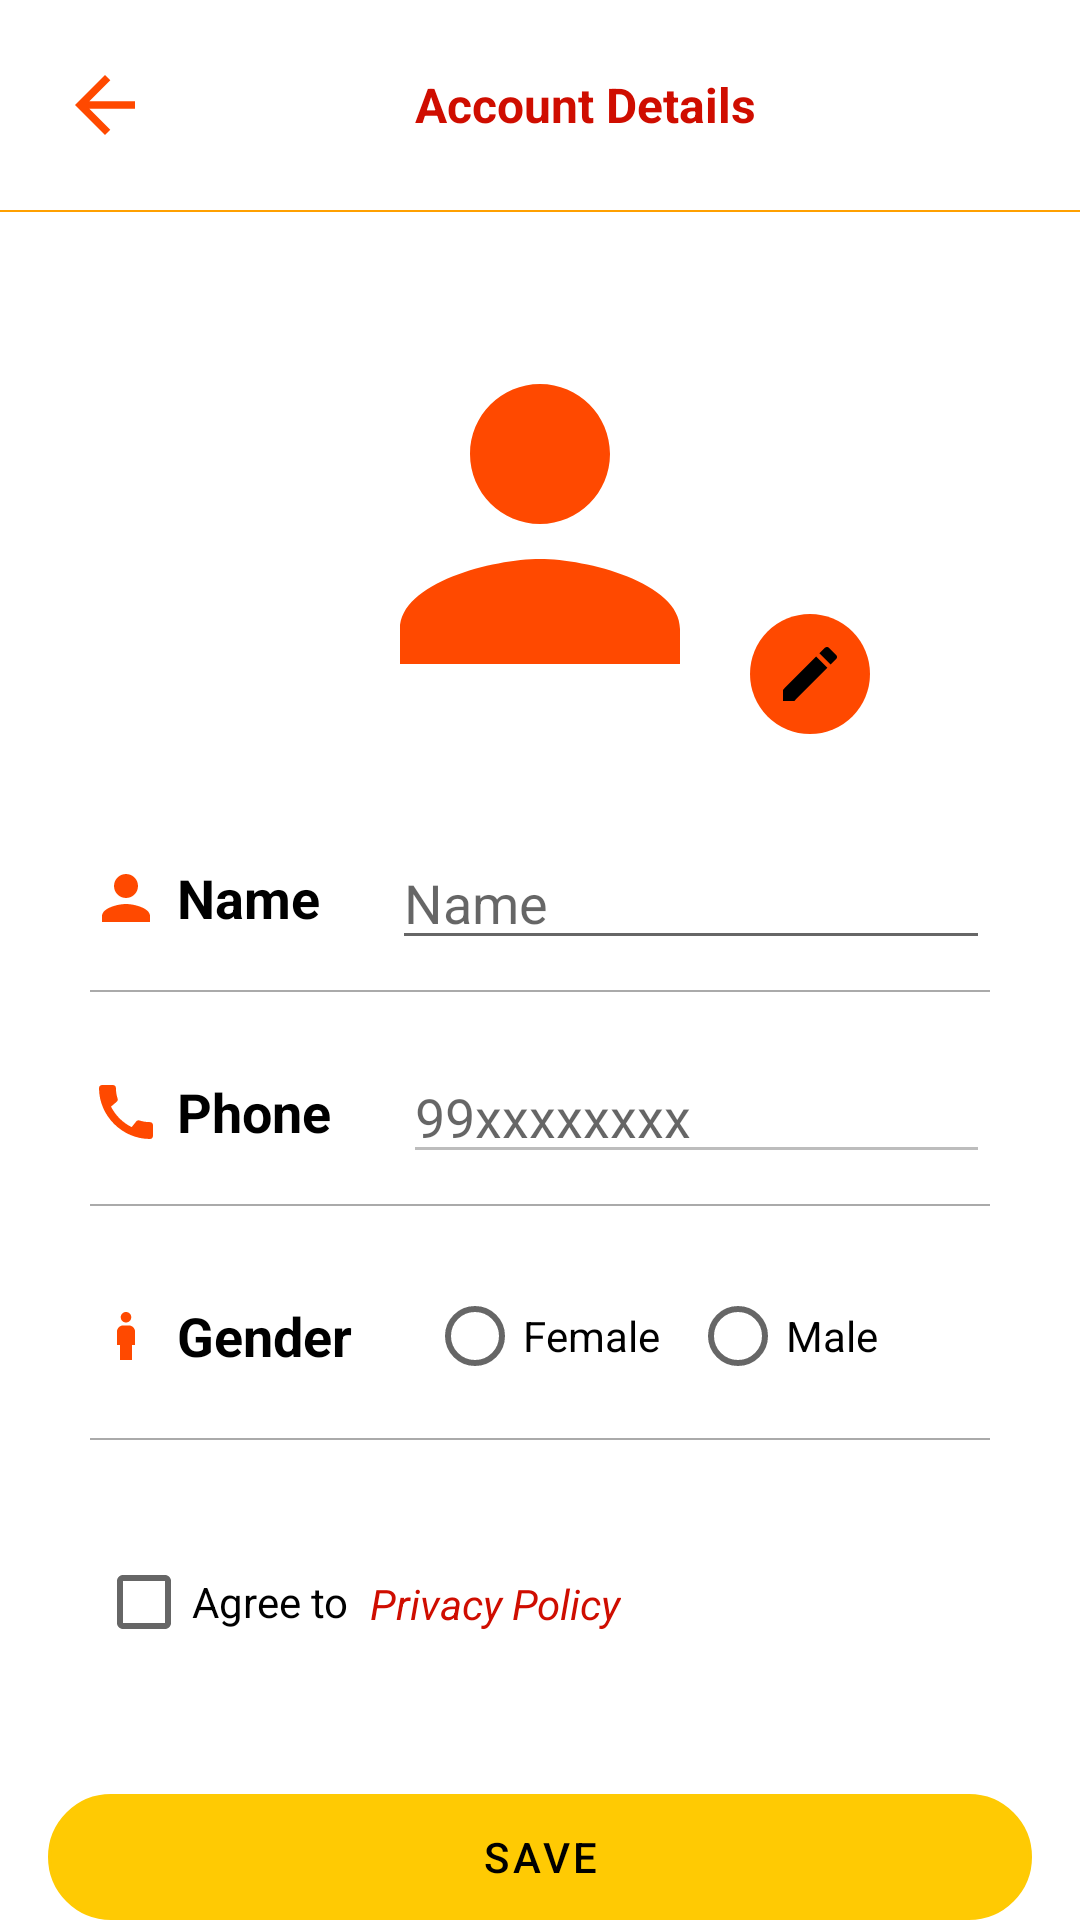

Produce the Android XML layout that renders to this screen, including the resource entries it uses.
<!-- AndroidManifest.xml: application theme Theme.Nimantran.NoActionBar -->
<!-- res/layout/fragment_get_client_details.xml -->
<?xml version="1.0" encoding="utf-8"?>
<layout xmlns:android="http://schemas.android.com/apk/res/android"
    xmlns:app="http://schemas.android.com/apk/res-auto"
    xmlns:tools="http://schemas.android.com/tools"
    >

    <data>
        <variable
            name="getClientDetailsViewModel"
            type="com.example.nimantran.ui.authentication.ClientViewModel" />
    </data>


    <RelativeLayout
        android:layout_width="match_parent"
        android:layout_height="match_parent">

        <LinearLayout
            android:layout_width="match_parent"
            android:layout_height="wrap_content"
            android:padding="20dp"
            android:id="@+id/linearLayout"
            android:orientation="horizontal">
            <ImageView
                android:id="@+id/imageViewBackFromAddDetails"
                android:layout_width="30dp"
                android:layout_height="30dp"
                android:src="@drawable/ic_arrow_back"
                android:layout_alignParentLeft="true"/>
            <TextView
                android:layout_weight="1"
                android:layout_width="0dp"
                android:layout_height="wrap_content"
                android:layout_marginTop="4dp"
                android:text="Account Details"
                android:textSize="16dp"
                android:textStyle="bold"
                android:textColor="@color/secondaryDarkColor"
                android:gravity="center"/>


        </LinearLayout>
        <View
            android:layout_width="wrap_content"
            android:layout_height="0.5dp"
            android:background="@color/primaryDarkColor"
            android:layout_below="@id/linearLayout"
            android:id="@+id/viewLine"
            android:padding="8dp"/>

        <androidx.constraintlayout.widget.ConstraintLayout
            android:layout_width="match_parent"
            android:layout_height="wrap_content"
            android:layout_below="@+id/viewLine"
            android:id="@+id/linearLayout2"
            android:gravity="center"
            android:paddingTop="30dp">

            <ImageView
                android:id="@+id/ImageViewUser"
                android:layout_width="140dp"
                android:layout_height="140dp"
                android:layout_marginTop="4dp"
                android:layout_marginBottom="4dp"
                android:src="@drawable/ic_person"
                app:layout_constraintBottom_toBottomOf="parent"
                app:layout_constraintEnd_toEndOf="parent"
                app:layout_constraintStart_toStartOf="parent"
                app:layout_constraintTop_toTopOf="parent" />

            <ImageView
                android:id="@+id/imageViewEditUser"
                android:layout_width="40dp"
                android:layout_height="40dp"
                android:layout_marginBottom="0dp"
                android:background="@drawable/circle_1"
                android:padding="8dp"
                android:src="@drawable/ic_edit"
                app:layout_constraintBottom_toBottomOf="@+id/ImageViewUser"
                app:layout_constraintStart_toEndOf="@+id/ImageViewUser" />


        </androidx.constraintlayout.widget.ConstraintLayout>

        <LinearLayout
            android:layout_below="@+id/linearLayout2"
            android:id="@+id/linearLayout3"
            android:layout_width="match_parent"
            android:layout_height="wrap_content"
            android:layout_marginTop="30dp"
            android:gravity="center_vertical"
            android:orientation="horizontal"
            android:paddingLeft="30dp"
            android:paddingRight="30dp">

            <ImageView
                android:layout_width="wrap_content"
                android:layout_height="wrap_content"
                android:src="@drawable/ic_person" />

            <TextView
                android:layout_width="wrap_content"
                android:layout_height="wrap_content"
                android:layout_marginLeft="5dp"
                android:text="Name"
                android:textColor="@color/primaryTextColor"
                android:textSize="18dp"
                android:textStyle="bold" />

            <EditText
                android:id="@+id/TextViewSetName"
                android:layout_width="match_parent"
                android:layout_height="wrap_content"
                android:layout_marginLeft="24dp"
                android:hint="Name"
                android:inputType="text"
                android:textColor="@color/primaryTextColor" />
        </LinearLayout>
        <View
            android:layout_width="match_parent"
            android:layout_height="0.5dp"
            android:background="@android:color/darker_gray"
            android:layout_marginTop="10dp"
            android:layout_marginLeft="30dp"
            android:layout_marginRight="30dp"
            android:layout_below="@id/linearLayout3"/>

        <LinearLayout
            android:layout_width="match_parent"
            android:layout_height="wrap_content"
            android:orientation="horizontal"
            android:paddingLeft="30dp"
            android:paddingRight="30dp"
            android:layout_marginTop="30dp"
            android:layout_below="@id/linearLayout3"
            android:gravity="center_vertical"
            android:id="@+id/linearLayout4">
            <ImageView
                android:layout_width="wrap_content"
                android:layout_height="wrap_content"
                android:src="@drawable/ic_contact_phone"/>
            <TextView
                android:layout_width="wrap_content"
                android:layout_height="wrap_content"
                android:text="Phone"
                android:textStyle="bold"
                android:textColor="@color/primaryTextColor"
                android:textSize="18dp"
                android:layout_marginLeft="5dp"/>

            <EditText
                android:id="@+id/TextViewSetPhone"
                android:layout_width="match_parent"
                android:layout_height="wrap_content"
                android:layout_marginLeft="24dp"
                android:enabled="false"
                android:hint="99xxxxxxxx"
                android:inputType="phone"
                android:textColor="@android:color/darker_gray" />
        </LinearLayout>
        <View
            android:layout_width="match_parent"
            android:layout_height="0.5dp"
            android:background="@android:color/darker_gray"
            android:layout_marginTop="10dp"
            android:layout_marginLeft="30dp"
            android:layout_marginRight="30dp"
            android:layout_below="@id/linearLayout4"/>
        <LinearLayout
            android:layout_width="match_parent"
            android:layout_height="wrap_content"
            android:orientation="horizontal"
            android:paddingLeft="30dp"
            android:paddingRight="30dp"
            android:layout_marginTop="30dp"
            android:layout_below="@id/linearLayout4"
            android:gravity="center_vertical"
            android:id="@+id/linearLayout5">
            <ImageView
                android:layout_width="wrap_content"
                android:layout_height="wrap_content"
                android:src="@drawable/ic_gender"/>
            <TextView
                android:layout_width="wrap_content"
                android:layout_height="wrap_content"
                android:text="Gender"
                android:textStyle="bold"
                android:textColor="@color/primaryTextColor"
                android:textSize="18dp"
                android:layout_marginLeft="5dp"/>
            <RadioGroup
                android:id="@+id/genderGroup"
                android:layout_width="wrap_content"
                android:layout_height="wrap_content"
                android:orientation="horizontal"
                android:layout_marginLeft="25dp"
                >
                <RadioButton
                    android:id="@+id/radioFemale"
                    android:layout_width="wrap_content"
                    android:layout_height="wrap_content"
                    android:text="Female"></RadioButton>
                <RadioButton
                    android:id="@+id/radioMale"
                    android:layout_width="wrap_content"
                    android:layout_height="wrap_content"
                    android:text="Male"
                    android:layout_marginLeft="10dp"/>
            </RadioGroup>
        </LinearLayout>
        <View
            android:layout_width="match_parent"
            android:layout_height="0.5dp"
            android:background="@android:color/darker_gray"
            android:layout_marginTop="10dp"
            android:layout_marginLeft="30dp"
            android:layout_marginRight="30dp"
            android:layout_below="@id/linearLayout5"
            android:id="@+id/viewLine2"/>

        <CheckBox
            android:id="@+id/checkBoxPrivacyPolicy"
            android:layout_width="wrap_content"
            android:layout_height="wrap_content"
            android:layout_below="@+id/viewLine2"
            android:layout_marginStart="32dp"
            android:layout_marginTop="30dp"
            android:text="Agree to"
            app:layout_constraintStart_toStartOf="parent"
            app:layout_constraintTop_toBottomOf="@+id/viewLine2"
            android:checked="false"/>

        <TextView
            android:layout_width="wrap_content"
            android:layout_height="wrap_content"
            android:layout_alignTop="@+id/checkBoxPrivacyPolicy"
            android:layout_alignBottom="@+id/checkBoxPrivacyPolicy"
            android:layout_marginStart="7dp"
            android:layout_marginTop="15dp"
            android:layout_marginBottom="14dp"
            android:layout_toEndOf="@+id/checkBoxPrivacyPolicy"
            android:id="@+id/textViewPrivacyPolicy"
            android:text="Privacy Policy"
            android:textStyle="italic"
            android:textColor="@color/secondaryDarkColor"/>

        <com.google.android.material.button.MaterialButton
            android:id="@+id/buttonSave"
            android:layout_width="match_parent"
            android:layout_height="wrap_content"
            android:layout_below="@+id/checkBoxPrivacyPolicy"
            android:layout_marginStart="16dp"
            android:layout_marginTop="40dp"
            android:layout_marginEnd="16dp"
            android:background="@drawable/round_border"
            android:text="Save"
            app:layout_constraintEnd_toEndOf="parent"
            app:layout_constraintStart_toStartOf="parent"
            app:layout_constraintTop_toBottomOf="@+id/checkBoxPrivacyPolicy" />


    </RelativeLayout>
</layout>
<!-- resources referenced by this layout -->
<resources>
  <color name="primaryDarkColor">#ffa000</color>
  <color name="primaryTextColor">#000000</color>
  <color name="secondaryDarkColor">#CF0D00</color>
  <!-- drawable circle_1 (drawable) -->
  <?xml version="1.0" encoding="utf-8"?>
  <shape android:shape="oval" xmlns:android="http://schemas.android.com/apk/res/android">
      <solid android:color="@color/secondaryColor" />
  </shape>
  <!-- drawable ic_arrow_back (drawable) -->
  <vector android:autoMirrored="true" android:height="24dp"
      android:tint="@color/secondaryColor" android:viewportHeight="24"
      android:viewportWidth="24" android:width="24dp" xmlns:android="http://schemas.android.com/apk/res/android">
      <path android:fillColor="@android:color/white" android:pathData="M20,11H7.83l5.59,-5.59L12,4l-8,8 8,8 1.41,-1.41L7.83,13H20v-2z"/>
  </vector>
  <!-- drawable ic_contact_phone (drawable) -->
  <vector android:height="24dp" android:tint="@color/secondaryColor"
      android:viewportHeight="24" android:viewportWidth="24"
      android:width="24dp" xmlns:android="http://schemas.android.com/apk/res/android">
      <path android:fillColor="@android:color/white" android:pathData="M20.01,15.38c-1.23,0 -2.42,-0.2 -3.53,-0.56 -0.35,-0.12 -0.74,-0.03 -1.01,0.24l-1.57,1.97c-2.83,-1.35 -5.48,-3.9 -6.89,-6.83l1.95,-1.66c0.27,-0.28 0.35,-0.67 0.24,-1.02 -0.37,-1.11 -0.56,-2.3 -0.56,-3.53 0,-0.54 -0.45,-0.99 -0.99,-0.99H4.19C3.65,3 3,3.24 3,3.99 3,13.28 10.73,21 20.01,21c0.71,0 0.99,-0.63 0.99,-1.18v-3.45c0,-0.54 -0.45,-0.99 -0.99,-0.99z"/>
  </vector>
  <!-- drawable ic_edit (drawable) -->
  <vector android:height="24dp" android:tint="@color/primaryTextColor"
      android:viewportHeight="24" android:viewportWidth="24"
      android:width="24dp" xmlns:android="http://schemas.android.com/apk/res/android">
      <path android:fillColor="@android:color/white" android:pathData="M3,17.25V21h3.75L17.81,9.94l-3.75,-3.75L3,17.25zM20.71,7.04c0.39,-0.39 0.39,-1.02 0,-1.41l-2.34,-2.34c-0.39,-0.39 -1.02,-0.39 -1.41,0l-1.83,1.83 3.75,3.75 1.83,-1.83z"/>
  </vector>
  <!-- drawable ic_gender (drawable) -->
  <vector android:height="24dp" android:tint="@color/secondaryColor"
      android:viewportHeight="24" android:viewportWidth="24"
      android:width="24dp" xmlns:android="http://schemas.android.com/apk/res/android">
      <path android:fillColor="@android:color/white" android:pathData="M12,7.5c0.97,0 1.75,-0.78 1.75,-1.75S12.97,4 12,4s-1.75,0.78 -1.75,1.75S11.03,7.5 12,7.5zM14,20v-5h1v-4.5c0,-1.1 -0.9,-2 -2,-2h-2c-1.1,0 -2,0.9 -2,2V15h1v5H14z"/>
  </vector>
  <!-- drawable ic_person (drawable) -->
  <vector android:height="24dp" android:tint="@color/secondaryColor"
      android:viewportHeight="24" android:viewportWidth="24"
      android:width="24dp" xmlns:android="http://schemas.android.com/apk/res/android">
      <path android:fillColor="@android:color/white" android:pathData="M12,12c2.21,0 4,-1.79 4,-4s-1.79,-4 -4,-4 -4,1.79 -4,4 1.79,4 4,4zM12,14c-2.67,0 -8,1.34 -8,4v2h16v-2c0,-2.66 -5.33,-4 -8,-4z"/>
  </vector>
  <!-- drawable round_border (drawable) -->
  <?xml version="1.0" encoding="utf-8"?>
  <shape android:shape="rectangle" xmlns:android="http://schemas.android.com/apk/res/android">
      <stroke android:color="@color/secondaryColor"
          android:width="1dp"/>
      <corners android:radius="100dp"/>
  </shape>
  <style name="Theme.Nimantran.NoActionBar">
          <item name="windowActionBar">false</item>
          <item name="windowNoTitle">true</item>
      </style>
  <color name="secondaryColor">#FF4900</color>
</resources>
